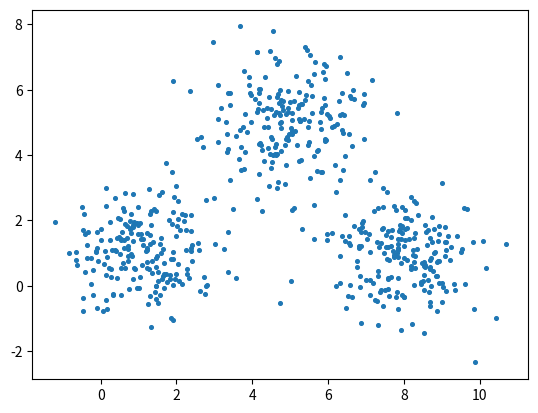

Reproduce this figure in Python.
# [redacted]

import math
import random
import numpy as np
import matplotlib.pyplot as plt

# Set three centers, the model should predict similar results
center_1 = np.array([1,1])
center_2 = np.array([5,5])
center_3 = np.array([8,1])

# Generate random data and center it to the three centers
data_1 = np.random.randn(200, 2) + center_1
data_2 = np.random.randn(200,2) + center_2
data_3 = np.random.randn(200,2) + center_3

data = np.concatenate((data_1, data_2, data_3), axis = 0)


plt.scatter(data[:,0], data[:,1], s=7)
plt.show()
